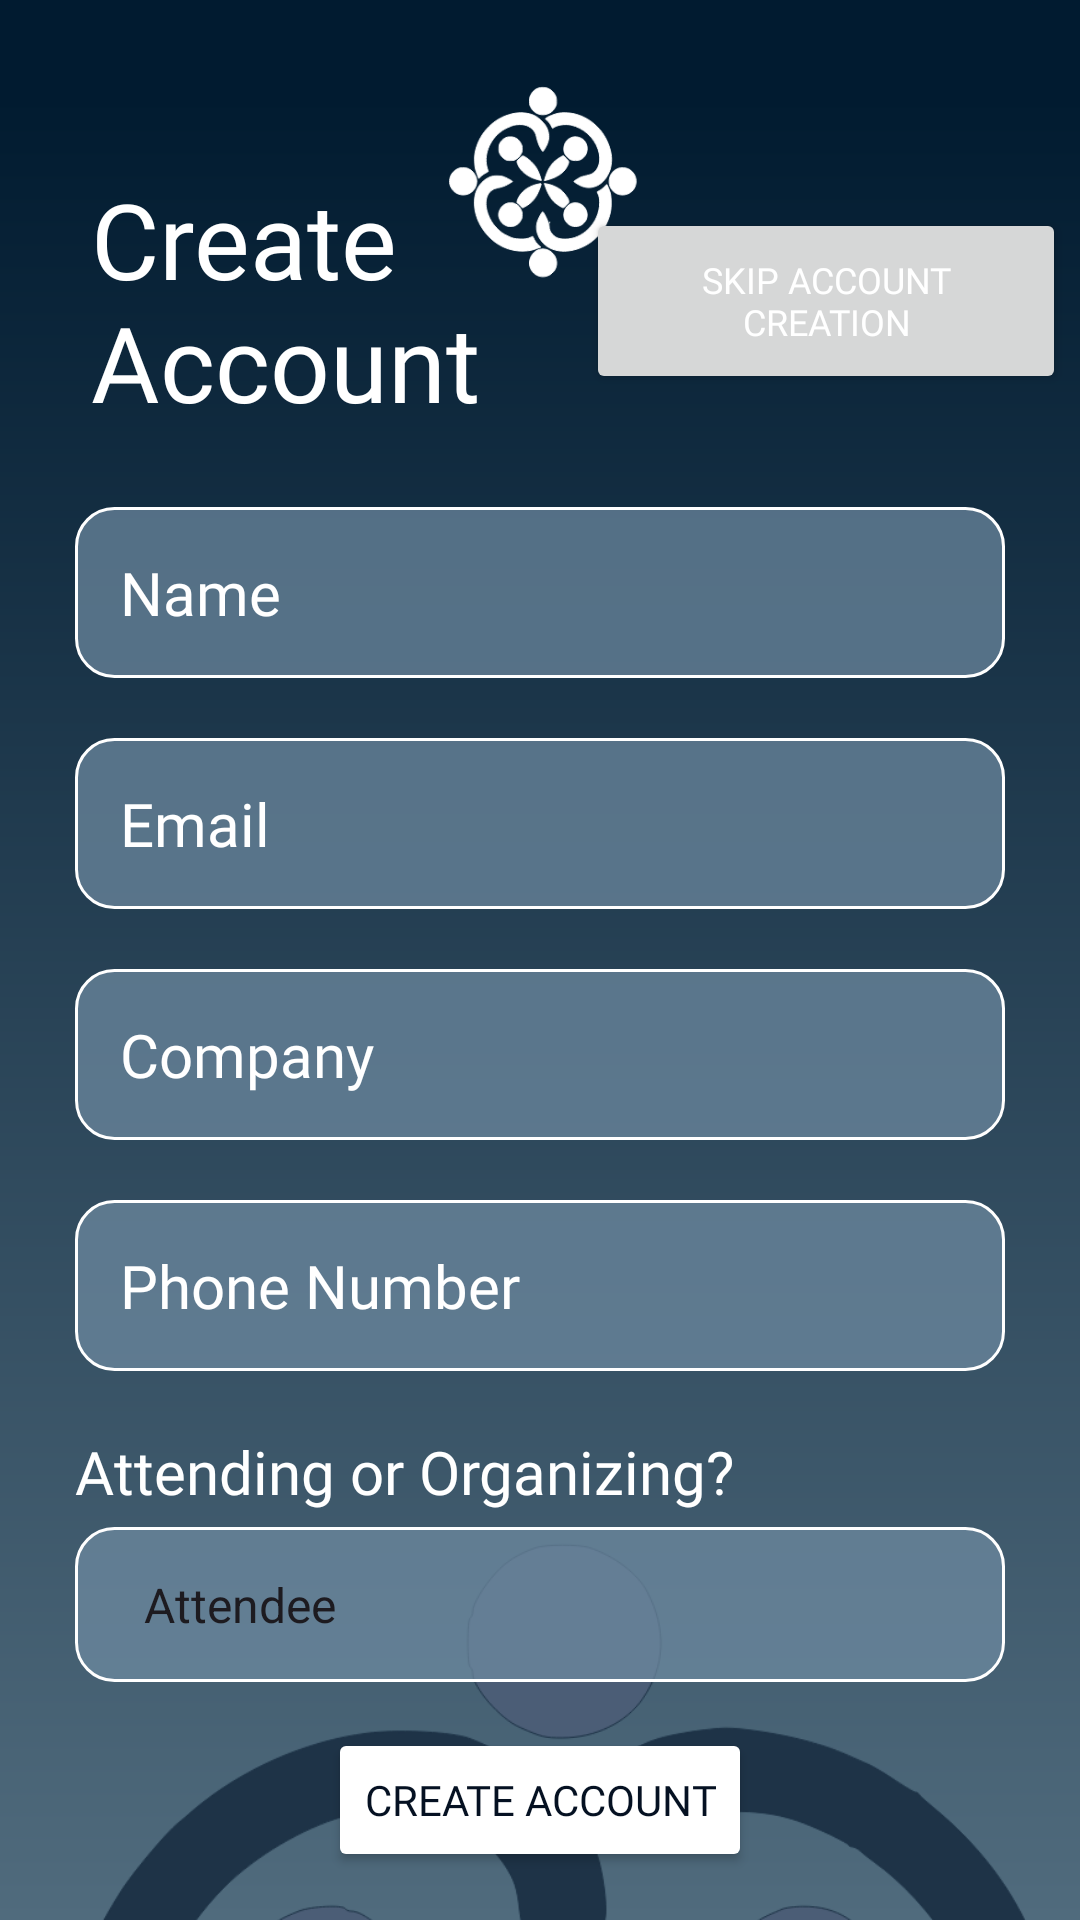

Produce the Android XML layout that renders to this screen, including the resource entries it uses.
<!-- AndroidManifest.xml: application theme Theme.DroidDesign -->
<!-- res/layout/activity_sign_up.xml -->
<?xml version="1.0" encoding="utf-8"?>
<androidx.constraintlayout.widget.ConstraintLayout xmlns:android="http://schemas.android.com/apk/res/android"
    xmlns:app="http://schemas.android.com/apk/res-auto"
    xmlns:tools="http://schemas.android.com/tools"
    android:layout_width="match_parent"
    android:layout_height="match_parent"
    android:background="@drawable/gradient_background">

    <ImageView
        android:id="@+id/logo_small"
        android:layout_width="115dp"
        android:layout_height="121dp"
        app:layout_constraintBottom_toBottomOf="parent"
        app:layout_constraintEnd_toEndOf="parent"
        app:layout_constraintStart_toStartOf="parent"
        app:layout_constraintTop_toTopOf="parent"
        app:layout_constraintVertical_bias="0.0"
        app:srcCompat="@drawable/conclave_logo_small" />

    <ImageView
        android:id="@+id/logo_large"
        android:layout_width="845dp"
        android:layout_height="845dp"
        android:layout_marginTop="200dp"
        app:layout_constraintBottom_toBottomOf="parent"
        app:layout_constraintEnd_toEndOf="parent"
        app:layout_constraintHorizontal_bias="0.498"
        app:layout_constraintStart_toStartOf="parent"
        app:layout_constraintTop_toBottomOf="@+id/logo_small"
        app:layout_constraintVertical_bias="0.0"
        app:srcCompat="@drawable/conclave_logo_large_dark" />

    <TextView
        android:id="@+id/textView2"
        android:layout_width="165dp"
        android:layout_height="wrap_content"
        android:fontFamily="@font/opensans_semibold"
        android:text="@string/create_account"
        android:textColor="@color/white"
        android:textSize="35sp"
        app:layout_constraintBottom_toBottomOf="parent"
        app:layout_constraintEnd_toEndOf="parent"
        app:layout_constraintHorizontal_bias="0.155"
        app:layout_constraintStart_toStartOf="parent"
        app:layout_constraintTop_toTopOf="parent"
        app:layout_constraintVertical_bias="0.102" />

    <EditText
        android:id="@+id/edit_user_name"
        android:layout_width="match_parent"
        android:layout_height="wrap_content"
        android:layout_marginHorizontal="25dp"
        android:layout_marginTop="25dp"
        android:background="@drawable/rounded_edittext"
        android:fontFamily="@font/opensans_semibold"
        android:hint="@string/name"
        android:padding="15dp"
        android:textColor="@color/white"
        android:textColorHint="@color/white"
        android:textSize="20sp"
        app:layout_constraintEnd_toEndOf="parent"
        app:layout_constraintHorizontal_bias="0.6"
        app:layout_constraintStart_toStartOf="parent"
        app:layout_constraintTop_toBottomOf="@id/textView2" />

    <EditText
        android:id="@+id/edit_email"
        android:layout_width="match_parent"
        android:layout_height="wrap_content"
        android:layout_marginHorizontal="25dp"
        android:layout_marginTop="20dp"
        android:background="@drawable/rounded_edittext"
        android:fontFamily="@font/opensans_semibold"
        android:hint="@string/email"
        android:padding="15dp"
        android:textColor="@color/white"
        android:textColorHint="@color/white"
        android:textSize="20sp"
        app:layout_constraintEnd_toEndOf="parent"
        app:layout_constraintStart_toStartOf="parent"
        app:layout_constraintTop_toBottomOf="@id/edit_user_name" />

    <EditText
        android:id="@+id/edit_company"
        android:layout_width="match_parent"
        android:layout_height="wrap_content"
        android:layout_marginHorizontal="25dp"
        android:layout_marginTop="20dp"
        android:background="@drawable/rounded_edittext"
        android:fontFamily="@font/opensans_semibold"
        android:hint="@string/company"
        android:padding="15dp"
        android:textColor="@color/white"
        android:textColorHint="@color/white"
        android:textSize="20sp"
        app:layout_constraintEnd_toEndOf="parent"
        app:layout_constraintStart_toStartOf="parent"
        app:layout_constraintTop_toBottomOf="@id/edit_email" />

    <EditText
        android:id="@+id/edit_phone_number"
        android:layout_width="match_parent"
        android:layout_height="wrap_content"
        android:layout_marginHorizontal="25dp"
        android:layout_marginTop="20dp"
        android:background="@drawable/rounded_edittext"
        android:fontFamily="@font/opensans_semibold"
        android:hint="@string/phone_number"
        android:inputType="phone"
        android:padding="15dp"
        android:textColor="@color/white"
        android:textColorHint="@color/white"
        android:textSize="20sp"
        app:layout_constraintEnd_toEndOf="parent"
        app:layout_constraintStart_toStartOf="parent"
        app:layout_constraintTop_toBottomOf="@id/edit_company" />

    <TextView
        android:id="@+id/text_view_role"
        android:layout_width="wrap_content"
        android:layout_height="wrap_content"
        android:layout_marginTop="20dp"
        android:fontFamily="@font/opensans_semibold"
        android:text="Attending or Organizing?"
        android:textColor="@color/white"
        android:textSize="20sp"
        app:layout_constraintEnd_toEndOf="@id/edit_phone_number"
        app:layout_constraintHorizontal_bias="0.0"
        app:layout_constraintStart_toStartOf="@id/edit_phone_number"
        app:layout_constraintTop_toBottomOf="@id/edit_phone_number" />

    <Spinner
        android:id="@+id/spinner_role"
        android:layout_width="match_parent"
        android:layout_height="wrap_content"
        android:layout_marginTop="5dp"
        android:layout_marginHorizontal="25dp"
        android:background="@drawable/rounded_edittext"
        android:entries="@array/role_options"
        android:fontFamily="@font/opensans_semibold"
        android:paddingLeft="15dp"
        android:paddingTop="15dp"
        android:paddingRight="15dp"
        android:paddingBottom="15dp"
        android:textColorHint="@color/white"
        app:layout_constraintEnd_toEndOf="parent"
        app:layout_constraintStart_toStartOf="parent"
        app:layout_constraintTop_toBottomOf="@id/text_view_role"/>

    <androidx.constraintlayout.widget.ConstraintLayout
        android:id="@+id/linearLayout"
        android:layout_width="wrap_content"
        android:layout_height="wrap_content"
        app:layout_constraintBottom_toTopOf="@id/skip_account_creation"
        app:layout_constraintEnd_toEndOf="parent"
        app:layout_constraintStart_toStartOf="parent"
        app:layout_constraintTop_toBottomOf="@id/edit_phone_number"
        app:layout_constraintVertical_bias="0.9">

    </androidx.constraintlayout.widget.ConstraintLayout>

    <Button
        android:id="@+id/skip_account_creation"
        android:layout_width="160dp"
        android:layout_height="62dp"
        android:fontFamily="@font/opensans_semibold"
        android:text="Skip Account Creation"
        android:textColor="@color/white"
        android:textSize="12dp"
        app:layout_constraintStart_toEndOf="@id/textView2"
        app:layout_constraintTop_toTopOf="@id/textView2"
        app:layout_constraintBottom_toBottomOf="@id/textView2"/>

    <Button
        android:id="@+id/button_profile_picture"
        android:layout_width="wrap_content"
        android:layout_height="wrap_content"
        android:layout_marginStart="24dp"
        android:layout_marginTop="590dp"
        android:layout_marginBottom="93dp"
        android:background="@drawable/rounded_edittext"
        android:fontFamily="@font/opensans_semibold"
        android:text="Add a profile picture +"
        android:textColor="@color/white"
        android:textSize="20sp"
        app:layout_constraintBottom_toBottomOf="parent"
        app:layout_constraintStart_toStartOf="parent"
        app:layout_constraintTop_toTopOf="parent"
        app:layout_constraintVertical_bias="1.0" />

    <Button
        android:id="@+id/button_create_account"
        android:layout_width="wrap_content"
        android:layout_height="wrap_content"
        android:layout_marginBottom="16dp"
        android:backgroundTint="@color/white"
        android:fontFamily="@font/opensans_semibold"
        android:text="Create Account"
        android:textColor="@color/bg_dark"
        app:layout_constraintBottom_toBottomOf="parent"
        app:layout_constraintEnd_toEndOf="parent"
        app:layout_constraintStart_toStartOf="parent" />

</androidx.constraintlayout.widget.ConstraintLayout>
<!-- resources referenced by this layout -->
<resources>
  <string-array name="role_options">
          <item>Attendee</item>
          <item>Organizer</item>
          <item>Admin</item>
          
      </string-array>
  <color name="bg_dark">#051122</color>
  <color name="white">#FFFFFFFF</color>
  <!-- drawable conclave_logo_large_dark: vector/xml drawable (drawable, 8770 chars, omitted) -->
  <!-- drawable conclave_logo_small: vector/xml drawable (drawable, 7121 chars, omitted) -->
  <!-- drawable gradient_background (drawable) -->
  <?xml version="1.0" encoding="utf-8"?>
  <shape xmlns:android="http://schemas.android.com/apk/res/android"
      android:shape="rectangle">
      <gradient android:angle="1"
          android:startColor="#011B30"
          android:centerColor="#011B30"
          android:centerY=".05"
          android:endColor="#506B7D"
          android:type="linear" />
  </shape>
  <!-- drawable rounded_edittext (drawable) -->
  <?xml version="1.0" encoding="utf-8"?>
  <shape xmlns:android="http://schemas.android.com/apk/res/android">
      <solid android:color="@color/card_bg_light_transparent" />
      <corners android:radius="12.5dp" />
      <stroke android:width="1dp" android:color="#FFFFFF" />
      <padding android:left="4dp" android:top="4dp" android:right="4dp" android:bottom="4dp" />
  </shape>
  <string name="company">Company</string>
  <string name="create_account">Create Account</string>
  <string name="email">Email</string>
  <string name="name">Name</string>
  <string name="phone_number">Phone Number</string>
  <style name="Theme.DroidDesign" parent="Base.Theme.DroidDesign">
          <item name="android:itemTextAppearance">@style/MenuItemTextStyle</item>
      </style>
  <color name="card_bg_light_transparent">#B3708CA3</color>
  <style name="Base.Theme.DroidDesign" parent="Theme.Material3.DayNight.NoActionBar">
          
          
          <item name="colorPrimary">@color/bg_dark</item>
          <item name="colorSecondary">@color/bg_dark</item>
          <item name="android:windowBackground">@android:color/transparent</item>
      </style>
  <style name="MenuItemTextStyle" parent="TextAppearance.AppCompat">
          <item name="android:textColor">@android:color/white</item>
      </style>
</resources>
